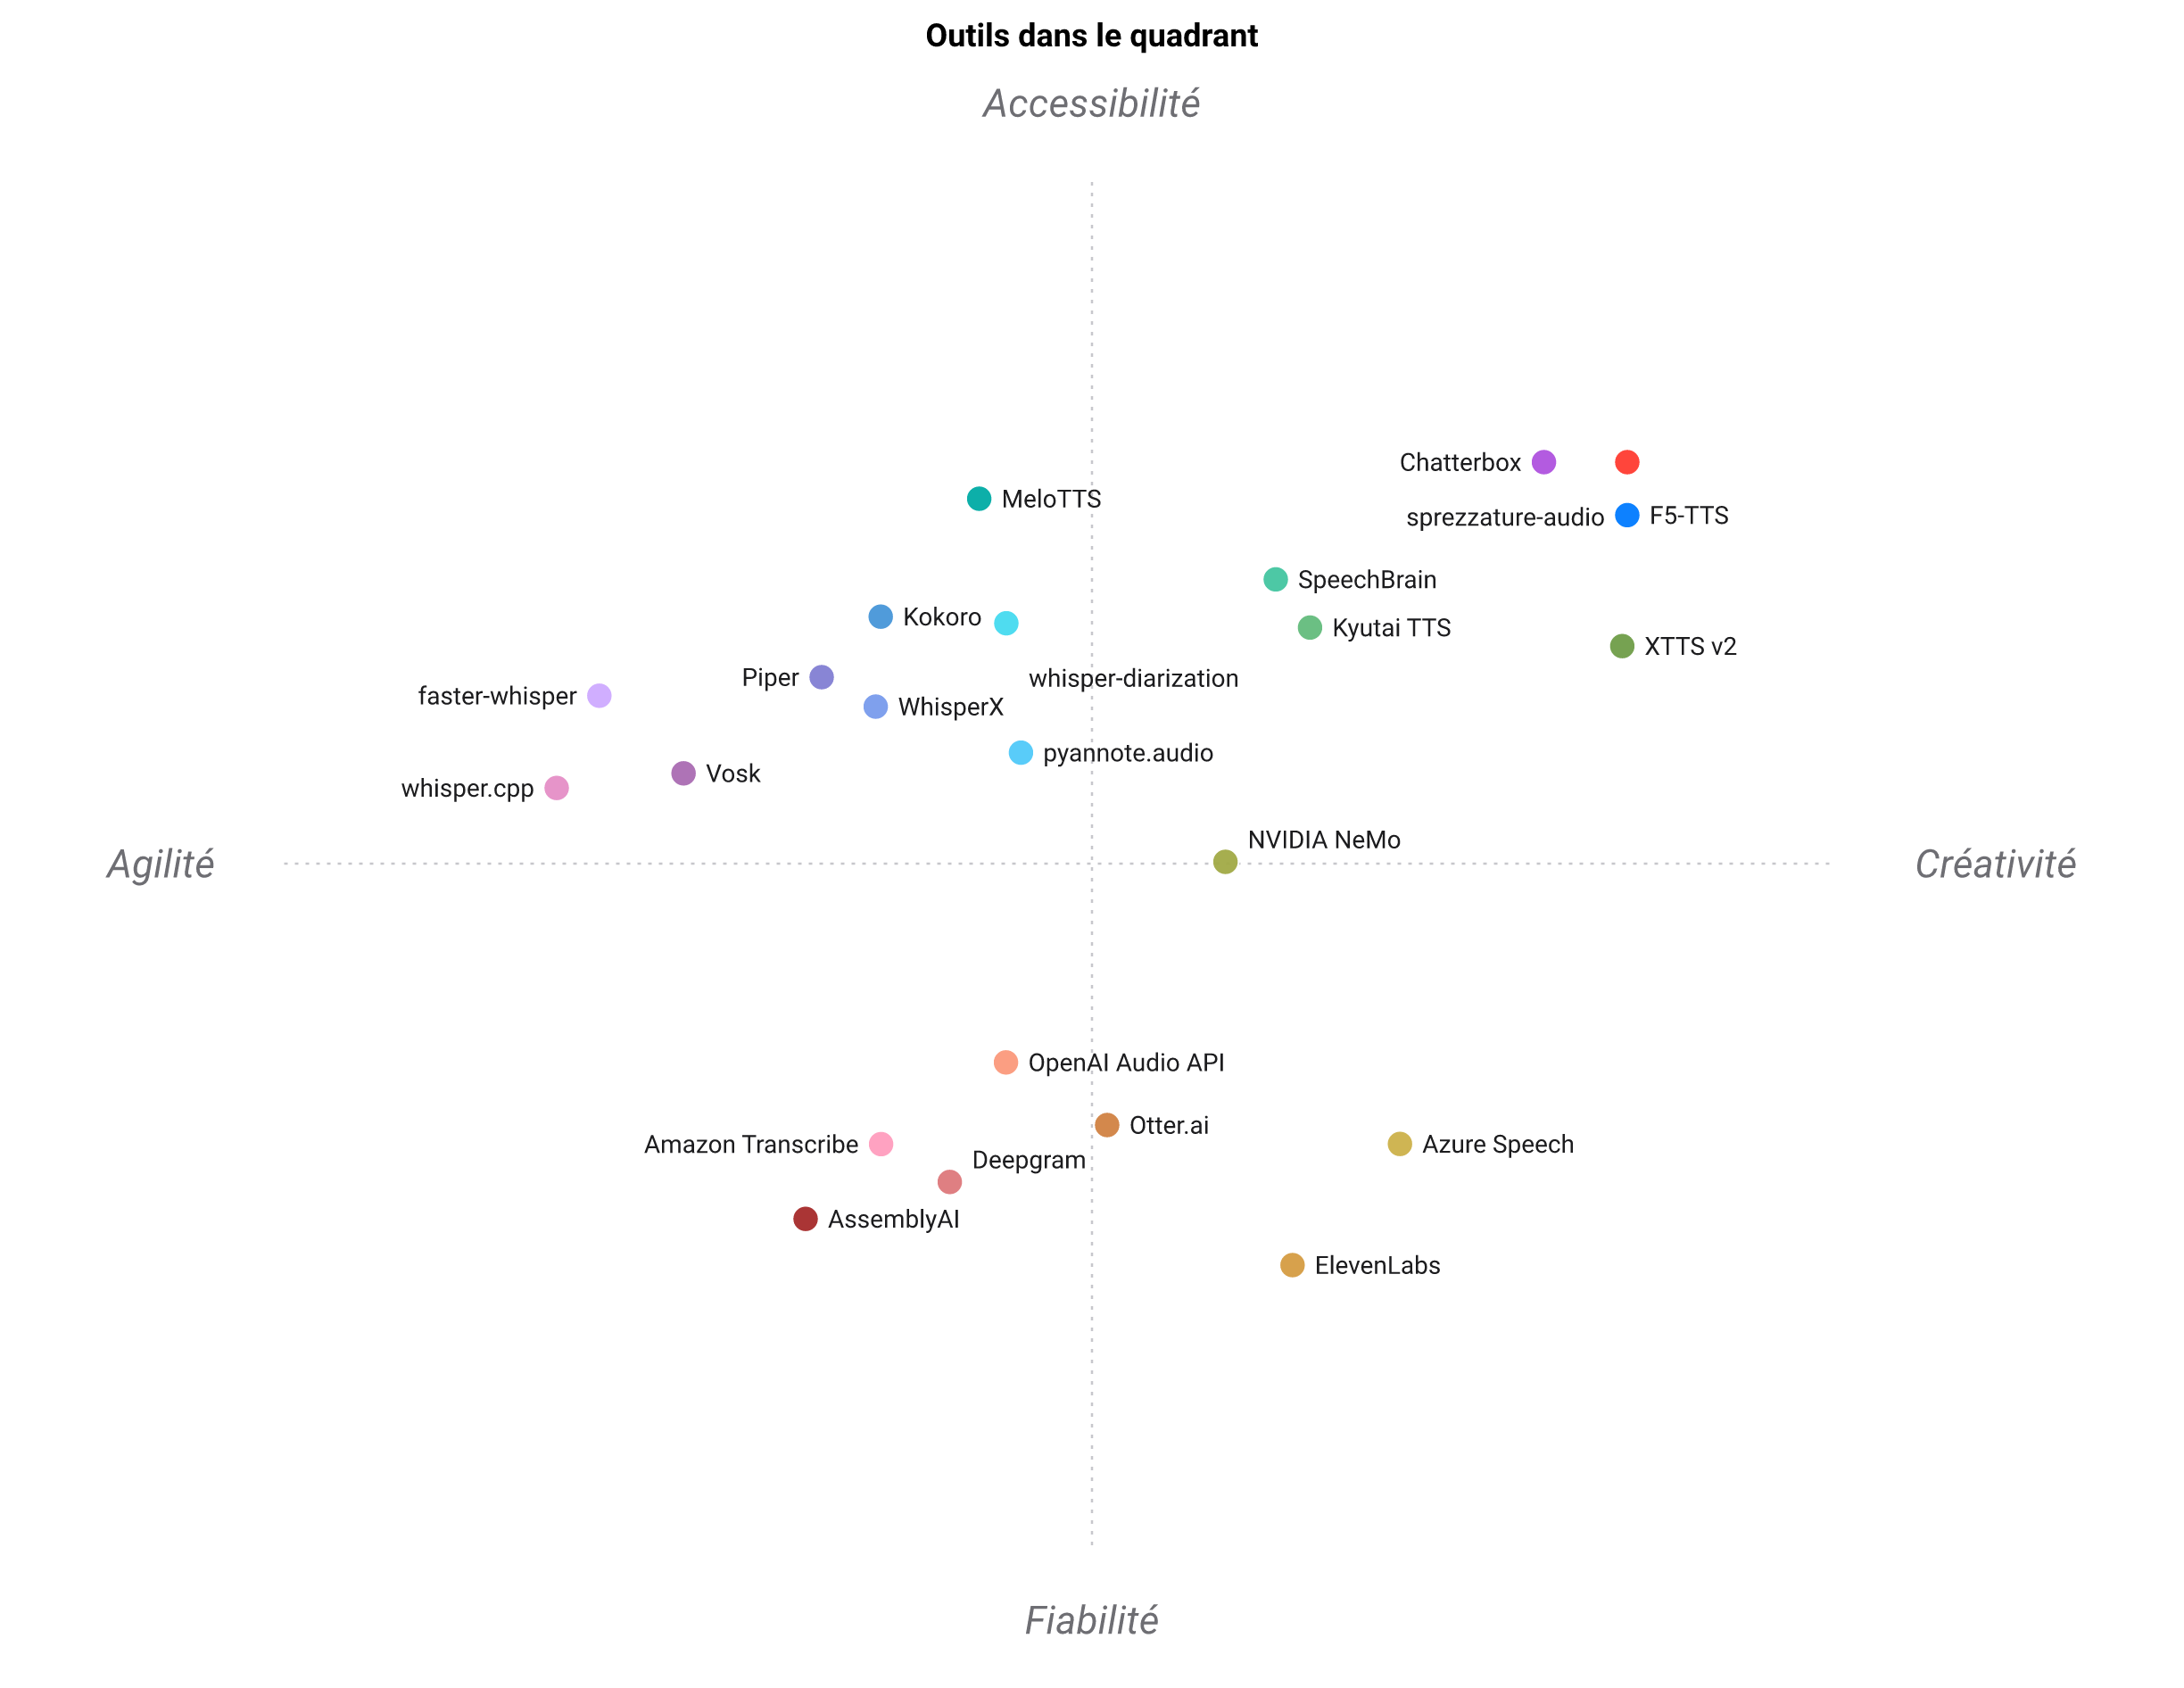

Values plotted in this chart, from the file beside it:
Tool, Local et hors ligne, Gratuit ou open source, Licence permissive pour un usage commerc…, Qualité de la reconnaissance, Segmentation par locuteur, Identification nommée du locuteur, Synthèse vocale, Clonage de voix, Piste minutée produite, Couverture multilingue, Installation légère sans torch, Vitesse sur une machine ordinaire, Traitement en flux temps réel, Maturité et écosystème, Support commercial
sprezzature-audio, 5, 5, 4, 4, 3, 5, 4, 3, 5, 4, 1, 4, 1, 1, 1
whisper.cpp, 5, 5, 5, 4, 2, 1, 1, 1, 4, 5, 5, 5, 3, 5, 2
faster-whisper, 5, 5, 5, 4, 1, 1, 1, 1, 2, 5, 4, 5, 2, 5, 2
WhisperX, 5, 5, 3, 4, 4, 1, 1, 1, 4, 4, 2, 4, 1, 4, 1
whisper-diarization, 5, 5, 4, 4, 4, 1, 1, 1, 4, 3, 1, 3, 1, 3, 1
pyannote.audio, 5, 5, 3, 1, 5, 3, 1, 1, 2, 5, 2, 3, 2, 5, 4
NVIDIA NeMo, 5, 5, 5, 5, 5, 4, 4, 3, 2, 4, 1, 4, 4, 5, 5
SpeechBrain, 5, 5, 5, 3, 3, 4, 3, 2, 1, 3, 2, 2, 2, 4, 1
Vosk, 5, 5, 5, 2, 2, 2, 1, 1, 3, 4, 5, 5, 5, 4, 3
Kokoro, 5, 5, 5, 1, 1, 1, 5, 1, 2, 3, 5, 5, 3, 4, 1
Piper, 5, 5, 3, 1, 1, 1, 3, 1, 1, 5, 5, 5, 4, 4, 1
Chatterbox, 5, 5, 5, 1, 1, 1, 5, 5, 1, 4, 1, 2, 2, 3, 1
XTTS v2, 5, 3, 1, 1, 1, 1, 4, 5, 1, 5, 1, 2, 3, 4, 1
F5-TTS, 5, 5, 2, 1, 1, 1, 4, 5, 1, 3, 1, 2, 2, 3, 1
Kyutai TTS, 5, 5, 3, 1, 1, 1, 4, 3, 4, 2, 2, 4, 5, 2, 1
MeloTTS, 5, 5, 5, 1, 1, 1, 3, 1, 1, 4, 2, 4, 2, 3, 1
ElevenLabs, 1, 1, 2, 5, 5, 2, 5, 5, 5, 5, 5, 5, 5, 5, 5
Deepgram, 2, 1, 2, 5, 4, 1, 4, 1, 4, 4, 5, 5, 5, 5, 5
AssemblyAI, 1, 1, 2, 5, 5, 1, 1, 1, 4, 4, 5, 5, 5, 5, 5
Azure Speech, 3, 1, 2, 4, 4, 4, 5, 4, 4, 5, 4, 4, 5, 5, 5
Amazon Transcribe, 1, 1, 2, 4, 4, 1, 1, 1, 4, 4, 5, 4, 4, 5, 5
OpenAI Audio API, 1, 1, 2, 4, 1, 1, 4, 1, 3, 5, 5, 4, 4, 5, 4
Otter.ai, 1, 1, 1, 4, 4, 4, 1, 1, 3, 2, 5, 4, 5, 4, 4
